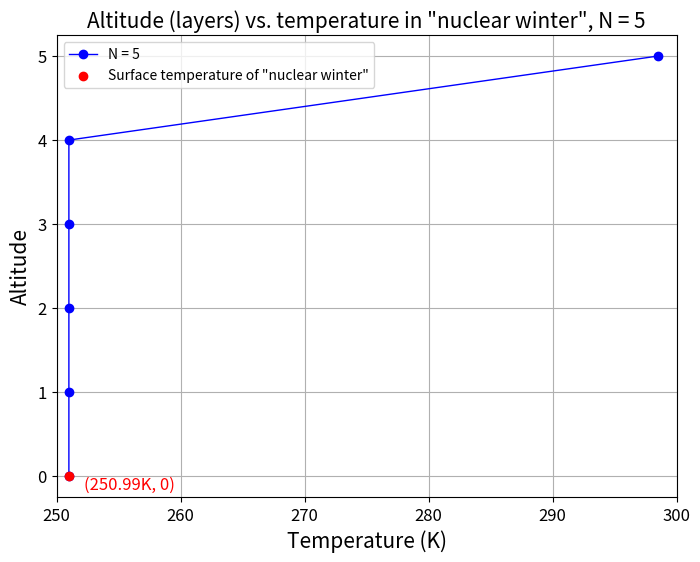

Reproduce this figure in Python.
#!/usr/bin/env python3
'''
As set of tools and routines for solving the Q5 Nuclear winter 
solve problem and perform some useful analysis

To reproduce figures in lab writte-up: Do the following
'''

import numpy as np
import matplotlib.pyplot as plt

# Define some useful constant here.
sigma = 5.67*(10**(-8)) # Steffan-Boltzman constant
def n_layer_atoms_Nuclear_Winter(nlayers,epsilon,S0 = 1350,albedo=0.33,debug = False):
    '''
    Solve the n-layer atomsphere problem and return temperature at each layer

    Parameters
    ----------
    nlayers: int
    The number of layers
    epsilon: float
    The emissivity of each layer
    S0: float
    Solar radiation fluxes, unit is W/m^2. For Earth, the default value is 1350W/m^2
    albedo: float
    The albedo of the planetary surface. For Earth, the default value is 0.33. Not use in this question.
    debug: bool
    A kind of test which could help us to testify if we have some problem in our model or not
    When debug = True, it will output elements in matrix A.
    A: float matrix
    Coefficient matrix for energy balance model
    b: float list
    The balance condition for each layer
    Ainv: float matrix
    The inverse matrix of A, for solving equation
    ----------

    Return
    ----------
    fluxes: float vector
    A vector include the radiation flux of surface and each layer
    '''
    #Create array of coefficients, an N+1xN+1 array:
    A = np.zeros([nlayers+1, nlayers+1])
    b = np.zeros(nlayers+1)
    b[nlayers] = -S0/4
    # Populate based on our model:
    for i in range(nlayers+1):
        for j in range(nlayers+1):
            if i == j:
                if i == 0:
                    A[i,j] = -1
                else:
                    A[i,j] = -2
                
            else:
                if i == 0:
                    m = np.abs(i-j)-1
                    A[i,j] = (1-epsilon)**m
                else:
                    m = np.abs(i-j)-1
                    A[i,j] = epsilon*((1-epsilon)**m)

    Ainv = np.linalg.inv(A)
    fluxes = np.matmul(Ainv, b)

    if debug:
        for i in range(nlayers+1):
            for j in range(nlayers+1):
                print(f'A[i={i},j={j}] = {A[i, j]}')

    return fluxes

N = 5
T_altitude = np.zeros([N+1])
Altitude = np.zeros([N+1])
e = 0.5
psize = 6
line_width = 1
markerpattern = 'o'
F = n_layer_atoms_Nuclear_Winter(N,e)
for i in range(6):
    if i == 0:
        T_altitude[i] = (F[i]/sigma)**0.25
    else:
        T_altitude[i] = (F[i]/(sigma*e))**0.25
    Altitude[i] = i

# Set figure size
fsx = 8 
fsy = 6

fig = plt.figure(figsize=(fsx,fsy))
ax = fig.add_subplot(111)  
plt.title(f'Altitude (layers) vs. temperature in "nuclear winter", N = {N}',size = 15)
ax.plot(T_altitude, Altitude, label='N = 5', color='blue', linewidth=line_width, marker = markerpattern, markersize = psize)
plt.scatter(T_altitude[0], Altitude[0], color='red', zorder = 5, label=f'Surface temperature of "nuclear winter"')
plt.text(T_altitude[0] * 1.005, Altitude[0], f'({T_altitude[0]:.2f}K, {int(Altitude[0])})',color = 'red', fontsize=12, verticalalignment='top', horizontalalignment='left')
plt.xlim([250,300])
plt.tick_params(axis='both', which='major', labelsize=12)
print(T_altitude)

plt.xlabel('Temperature (K)', size = 15)
plt.ylabel('Altitude', size = 15)

plt.grid(True)
plt.legend()
plt.show()

